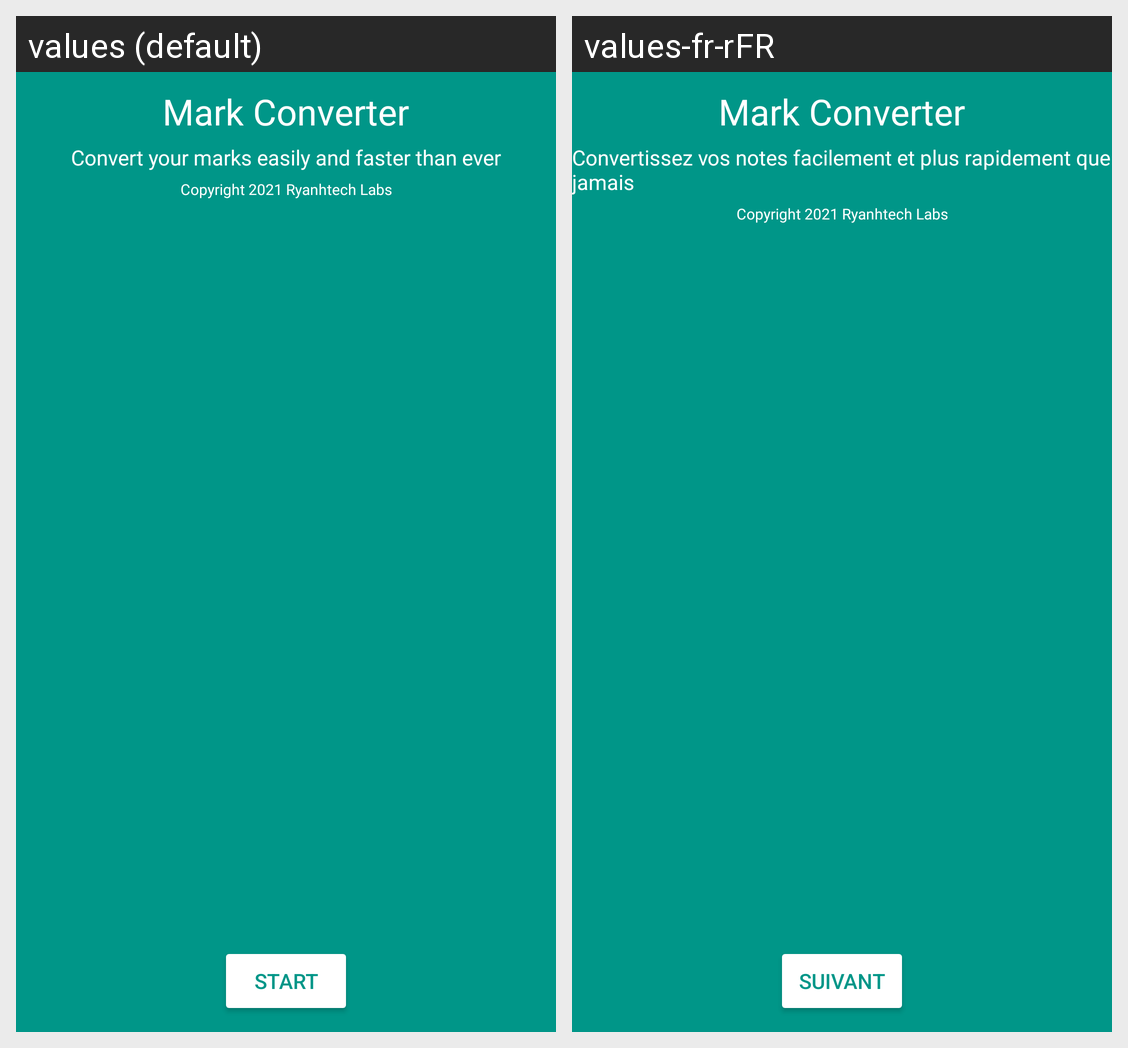

This grid shows one Android layout under two languages. Give, for every string resource on the screen, its name, the default text and each shown locale's text.
Android screen res/layout/activity_main.xml rendered under 2 locales, left to right: values (default), values-fr-rFR. Device: Nexus 5 (rendered at 1080×1920; each locale shown at half size, 540×960, under a caption strip naming it); theme Theme.MarkConverter.
Strings drawn on this screen, with the default value and each locale's value (text and hints the layout hard-codes, and strings that could not be matched under every locale, appear in the picture but are not listed):

app_name
  values: Mark Converter
  values-fr-rFR: Mark Converter  [not translated; the default value is used]

pre_title
  values: Convert your marks easily and faster than ever
  values-fr-rFR: Convertissez vos notes facilement et plus rapidement que jamais

copyright
  values: Copyright 2021 Ryanhtech Labs
  values-fr-rFR: Copyright 2021 Ryanhtech Labs  [not translated; the default value is used]

start
  values: Start
  values-fr-rFR: Suivant
